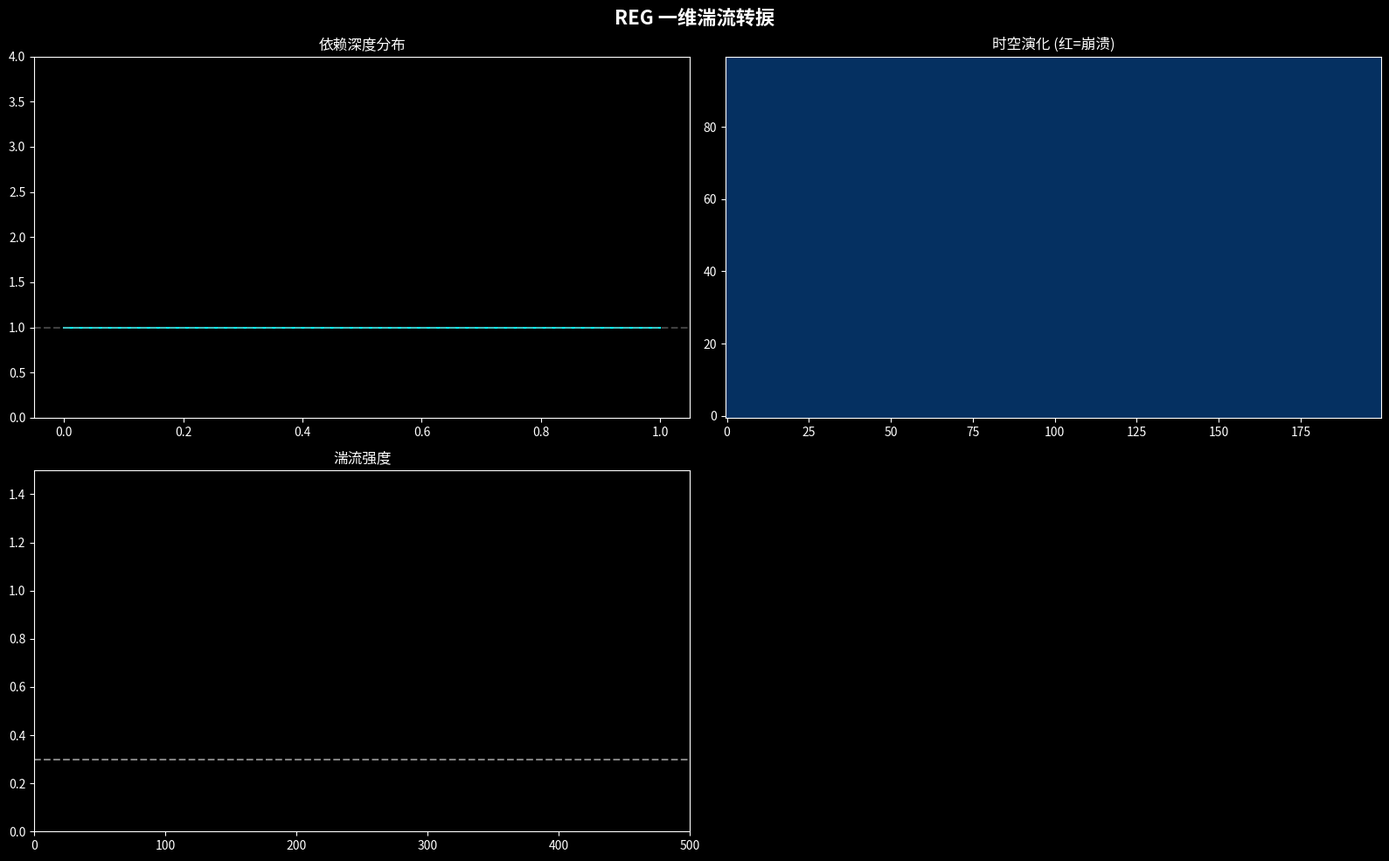

This figure's Python source:
import numpy as np
import matplotlib.pyplot as plt
from matplotlib.animation import FuncAnimation

class FluidREG_1D:
    """REG一维湍流转捩模拟器"""
    def __init__(self, n_layers=100, dep_strength=1.0, flow_drive=0.02, seed=42):
        np.random.seed(seed)
        self.n = n_layers
        self.dep_strength = dep_strength
        self.flow_drive = flow_drive
        self.depths = np.ones(n_layers)
        self.positions = np.linspace(0, 1, n_layers)
        self.history = np.zeros((n_layers, 200))
        self.step_count = 0

    def step(self):
        new_depths = self.depths.copy()
        for i in range(self.n):
            left_pull = 0
            right_pull = 0
            if i > 0:
                left_pull = self.dep_strength * (self.depths[i-1] - self.depths[i])
            if i < self.n - 1:
                right_pull = self.dep_strength * (self.depths[i+1] - self.depths[i])
            new_depths[i] += 0.3 * (left_pull + right_pull)
            if np.random.random() < self.flow_drive:
                new_depths[i] += np.random.normal(0, 0.5 * self.flow_drive / np.sqrt(self.dep_strength))
        new_depths[0] = 1.0
        new_depths[-1] = 1.0
        self.depths = np.clip(new_depths, 0, None)
        self.step_count += 1
        self.history = np.roll(self.history, -1, axis=1)
        self.history[:, -1] = self.depths

    def increase_flow(self, increment=0.012):
        self.flow_drive = min(0.6, self.flow_drive + increment)


net = FluidREG_1D(n_layers=100, dep_strength=1.0, flow_drive=0.02, seed=42)

plt.style.use('dark_background')
fig, axes = plt.subplots(2, 2, figsize=(16, 10))
fig.suptitle('REG 一维湍流转捩', fontsize=16, fontweight='bold', color='white')

ax1 = axes[0, 0]; ax1.set_ylim(0, 4); ax1.set_title('依赖深度分布', color='white')
line1, = ax1.plot(net.positions, net.depths, 'cyan', linewidth=1.5)
ax1.axhline(1.0, color='gray', linestyle='--', alpha=0.5)

ax2 = axes[0, 1]
im = ax2.imshow(net.history, aspect='auto', cmap='RdBu_r', vmin=0, vmax=2.5, origin='lower')
ax2.set_title('时空演化 (红=崩溃)', color='white')

ax3 = axes[1, 0]; ax3.set_xlim(0, 500); ax3.set_ylim(0, 1.5)
ax3.set_title('湍流强度', color='white'); ax3.axhline(0.3, color='gray', linestyle='--')
turb_hist = []
line3, = ax3.plot([], [], 'r-', linewidth=2)

ax4 = axes[1, 1]; ax4.axis('off'); ax4.set_facecolor('#111111')
status_text = ax4.text(0.1, 0.5, '', fontsize=14, color='white', verticalalignment='center', fontfamily='monospace')

last_regime = '层流'

def update(frame):
    global last_regime
    net.step()
    if frame % 8 == 0 and frame > 0: net.increase_flow(0.012)
    turb = np.std(net.depths[1:-1])
    if turb < 0.2: regime, color = '层流', 'cyan'
    elif turb < 0.5: regime, color = '转捩', 'yellow'
    else: regime, color = '湍流', 'red'
    if regime != last_regime:
        print(f"[步{net.step_count:>4d}] 流速={net.flow_drive:.3f} σ={turb:.4f} ★ {last_regime} → {regime} ★")
        last_regime = regime
    line1.set_ydata(net.depths); line1.set_color(color)
    im.set_array(net.history)
    turb_hist.append(turb)
    if len(turb_hist) > 500: turb_hist.pop(0)
    line3.set_data(range(len(turb_hist)), turb_hist)
    status_str = f"步: {net.step_count}\n流速: {net.flow_drive:.3f}\n湍流强度: {turb:.4f}\n状态: {regime}"
    status_text.set_text(status_str); status_text.set_color(color)
    fig.suptitle(f'REG 一维湍流 | 步{net.step_count} | 流速{net.flow_drive:.2f} | {regime}', fontsize=16, fontweight='bold', color='white')
    return line1, im, line3, status_text

ani = FuncAnimation(fig, update, frames=400, interval=60, repeat=False)
plt.tight_layout(); plt.show()
